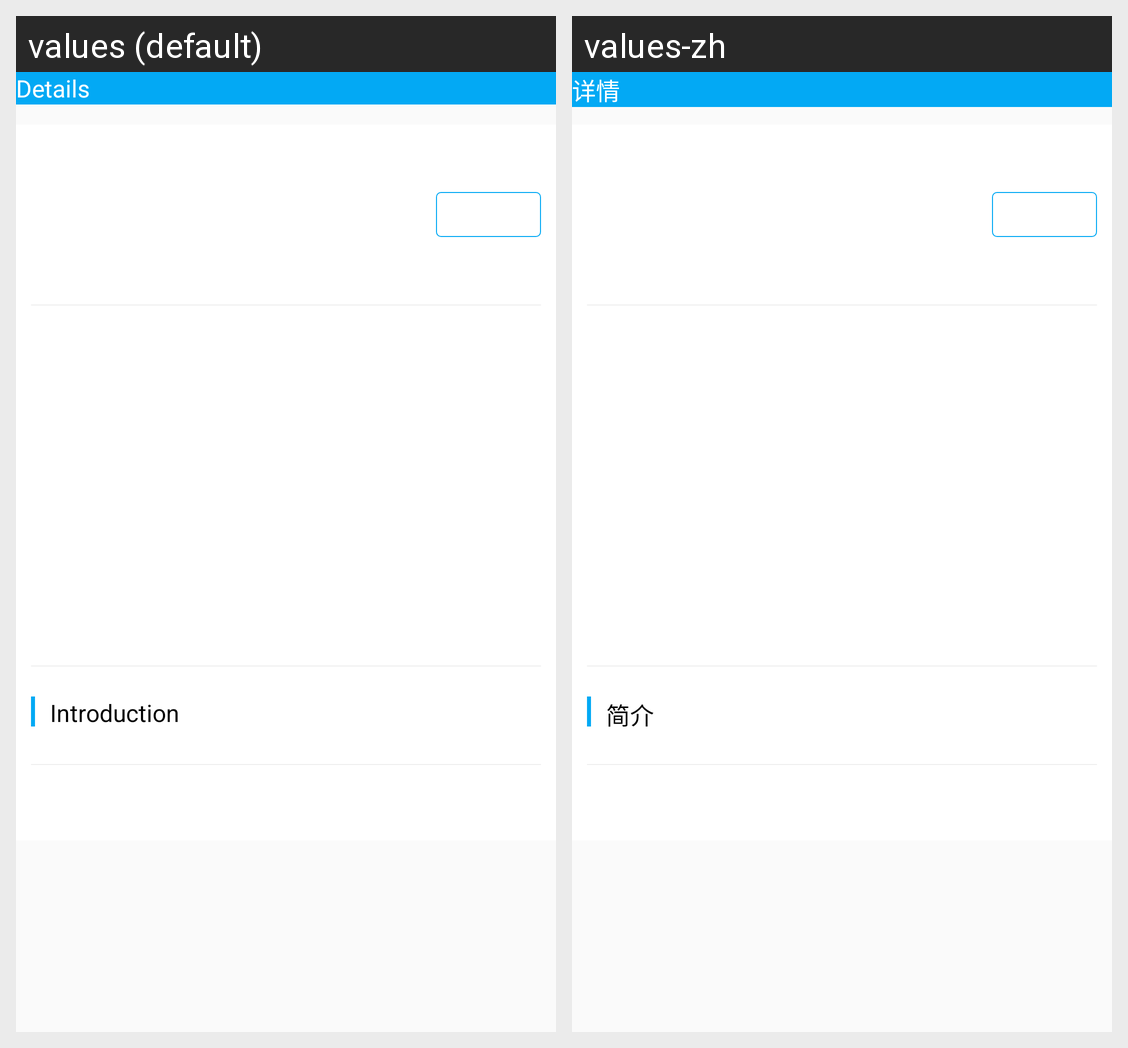

Translations of the strings shown on this Android screen, per locale in the grid:
Android screen res/layout/detailed_application.xml rendered under 2 locales, left to right: values (default), values-zh. Device: Nexus 5 (rendered at 1080×1920; each locale shown at half size, 540×960, under a caption strip naming it); theme AppTheme2.
Strings drawn on this screen, with the default value and each locale's value (text and hints the layout hard-codes, and strings that could not be matched under every locale, appear in the picture but are not listed):

downloadNetVideoIntroduction
  values: Introduction
  values-zh: 简介

detail_title
  values: Details
  values-zh: 详情
